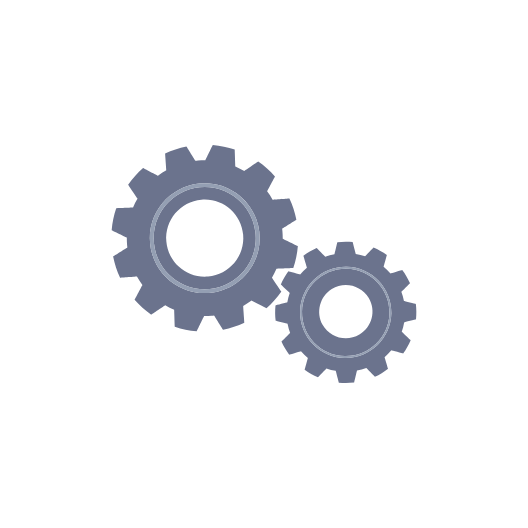
t = 0.00 s
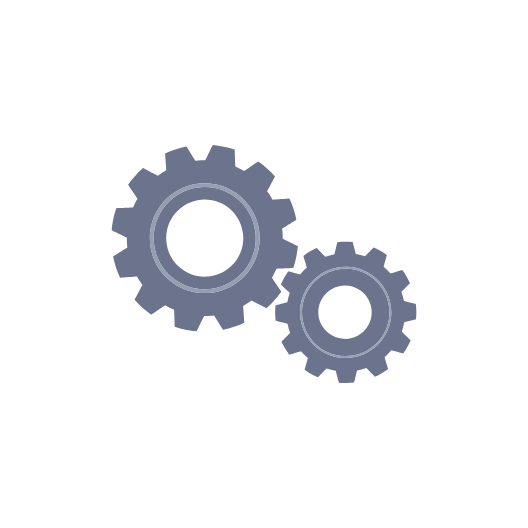
t = 0.50 s
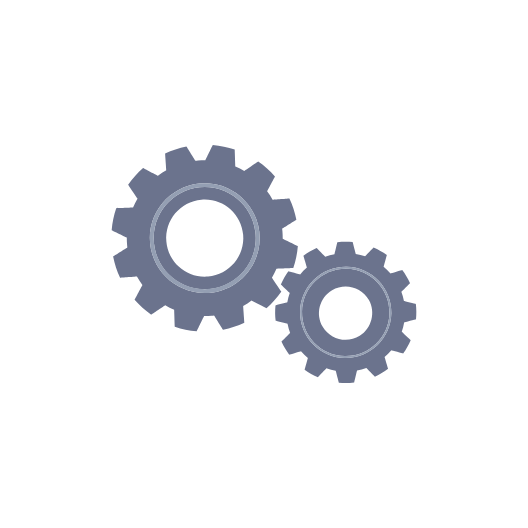
t = 1.00 s
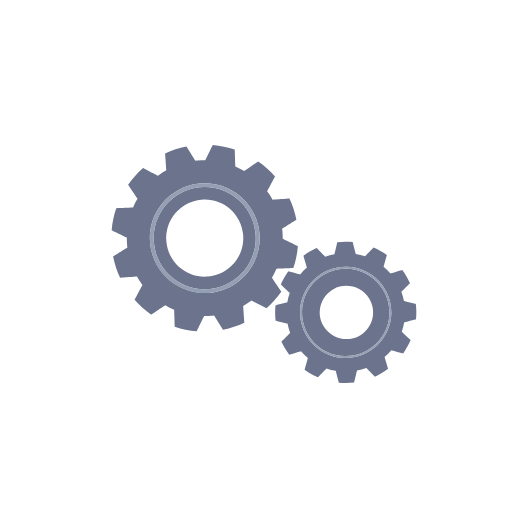
t = 1.50 s

The animated SVG that drew these frames (rendered in a browser with its animation timeline set to each time). Animation: 2 SMIL elements (animateTransform=2); one cycle of 2.00 s, repeats indefinitely.

<svg xmlns="http://www.w3.org/2000/svg" xmlns:xlink="http://www.w3.org/1999/xlink" viewBox="0 0 1080 1080"
    width="1080" height="1080" preserveAspectRatio="xMidYMid meet"
    style="width: 100%; height: 100%; transform: translate3d(0px, 0px, 0px); content-visibility: visible;">
    <defs>
      <clipPath id="__lottie_element_2">
        <rect width="1080" height="1080" x="0" y="0"></rect>
      </clipPath>
    </defs>
    <g clip-path="url(#__lottie_element_2)">
      <g transform="matrix(14.701839447021484,0,0,14.701839447021484,-8724.453125,-594.8938598632812)" opacity="1"
        style="display: block;">
        <g opacity="1" transform="matrix(1,0,0,1,0,0)">
          <animateTransform attributeName="transform" type="rotate" from="0 621.914 73.595" to="360 621.914 73.595"
            dur="2s" repeatCount="indefinite" />

          <g opacity="1" transform="matrix(1,0,0,1,621.9130249023438,73.59600067138672)"></g>
          <g opacity="1" transform="matrix(1,0,0,1,621.9140014648438,73.59500122070312)">
            <path fill="rgb(107, 115, 141)" fill-opacity="1"
              d=" M12.317000389099121,4.169000148773193 C12.64900016784668,3.193000078201294 12.864999771118164,2.1679999828338623 12.95300006866455,1.1119999885559082 C12.95300006866455,1.1119999885559082 10.845999717712402,0.09099999815225601 10.845999717712402,0.09099999815225601 C10.847999572753906,-0.25099998712539673 10.836000442504883,-0.5950000286102295 10.805000305175781,-0.9409999847412109 C10.795999526977539,-1.0609999895095825 10.781000137329102,-1.1770000457763672 10.767000198364258,-1.2960000038146973 C10.767000198364258,-1.2960000038146973 12.74899959564209,-2.5490000247955322 12.74899959564209,-2.5490000247955322 C12.543000221252441,-3.5899999141693115 12.21500015258789,-4.585000038146973 11.779000282287598,-5.513999938964844 C11.779000282287598,-5.513999938964844 9.437999725341797,-5.343999862670898 9.437999725341797,-5.343999862670898 C9.208999633789062,-5.75 8.95300006866455,-6.138999938964844 8.675999641418457,-6.507999897003174 C8.675999641418457,-6.507999897003174 9.765999794006348,-8.581999778747559 9.765999794006348,-8.581999778747559 C9.07800006866455,-9.364999771118164 8.295999526977539,-10.064000129699707 7.440999984741211,-10.663000106811523 C7.440999984741211,-10.663000106811523 5.499000072479248,-9.345999717712402 5.499000072479248,-9.345999717712402 C5.10099983215332,-9.579999923706055 4.688000202178955,-9.791999816894531 4.258999824523926,-9.97599983215332 C4.258999824523926,-9.97599983215332 4.166999816894531,-12.315999984741211 4.166999816894531,-12.315999984741211 C3.190999984741211,-12.647000312805176 2.1659998893737793,-12.86299991607666 1.1119999885559082,-12.954000473022461 C1.1119999885559082,-12.954000473022461 0.09000000357627869,-10.845000267028809 0.09000000357627869,-10.845000267028809 C-0.25099998712539673,-10.847999572753906 -0.593999981880188,-10.835000038146973 -0.9409999847412109,-10.805000305175781 C-1.0609999895095825,-10.795000076293945 -1.1790000200271606,-10.779000282287598 -1.2970000505447388,-10.765000343322754 C-1.2970000505447388,-10.765000343322754 -2.5480000972747803,-12.75 -2.5480000972747803,-12.75 C-3.5899999141693115,-12.541999816894531 -4.585000038146973,-12.21399974822998 -5.514999866485596,-11.779000282287598 C-5.514999866485596,-11.779000282287598 -5.343999862670898,-9.437000274658203 -5.343999862670898,-9.437000274658203 C-5.749000072479248,-9.208000183105469 -6.139999866485596,-8.954000473022461 -6.507999897003174,-8.675000190734863 C-6.507999897003174,-8.675000190734863 -8.583000183105469,-9.765999794006348 -8.583000183105469,-9.765999794006348 C-9.366999626159668,-9.076000213623047 -10.065999984741211,-8.295000076293945 -10.661999702453613,-7.439000129699707 C-10.661999702453613,-7.439000129699707 -9.345000267028809,-5.498000144958496 -9.345000267028809,-5.498000144958496 C-9.581000328063965,-5.099999904632568 -9.793000221252441,-4.685999870300293 -9.97599983215332,-4.258999824523926 C-9.97599983215332,-4.258999824523926 -12.317000389099121,-4.166999816894531 -12.317000389099121,-4.166999816894531 C-12.64799976348877,-3.190999984741211 -12.86299991607666,-2.1670000553131104 -12.95300006866455,-1.1100000143051147 C-12.95300006866455,-1.1100000143051147 -10.843999862670898,-0.09000000357627869 -10.843999862670898,-0.09000000357627869 C-10.845999717712402,0.25200000405311584 -10.836000442504883,0.5960000157356262 -10.805999755859375,0.9419999718666077 C-10.795000076293945,1.062000036239624 -10.779999732971191,1.1790000200271606 -10.763999938964844,1.2979999780654907 C-10.763999938964844,1.2979999780654907 -12.74899959564209,2.549999952316284 -12.74899959564209,2.549999952316284 C-12.539999961853027,3.5910000801086426 -12.21399974822998,4.585000038146973 -11.777999877929688,5.514999866485596 C-11.777999877929688,5.514999866485596 -9.437000274658203,5.34499979019165 -9.437000274658203,5.34499979019165 C-9.206999778747559,5.75 -8.954000473022461,6.138999938964844 -8.675999641418457,6.508999824523926 C-8.675999641418457,6.508999824523926 -9.765999794006348,8.581999778747559 -9.765999794006348,8.581999778747559 C-9.07699966430664,9.368000030517578 -8.293999671936035,10.065999984741211 -7.440000057220459,10.663000106811523 C-7.440000057220459,10.663000106811523 -5.499000072479248,9.347000122070312 -5.499000072479248,9.347000122070312 C-5.099999904632568,9.583999633789062 -4.685999870300293,9.793999671936035 -4.258999824523926,9.97700023651123 C-4.258999824523926,9.97700023651123 -4.166999816894531,12.317999839782715 -4.166999816894531,12.317999839782715 C-3.190999984741211,12.64900016784668 -2.1689999103546143,12.864999771118164 -1.1130000352859497,12.954000473022461 C-1.1130000352859497,12.954000473022461 -0.08900000154972076,10.845999717712402 -0.08900000154972076,10.845999717712402 C0.25099998712539673,10.847999572753906 0.5960000157356262,10.836000442504883 0.9419999718666077,10.805999755859375 C1.0609999895095825,10.795999526977539 1.1790000200271606,10.779999732971191 1.2960000038146973,10.765000343322754 C1.2960000038146973,10.765000343322754 2.5480000972747803,12.751999855041504 2.5480000972747803,12.751999855041504 C3.5910000801086426,12.543000221252441 4.584000110626221,12.217000007629395 5.514999866485596,11.781999588012695 C5.514999866485596,11.781999588012695 5.3460001945495605,9.439000129699707 5.3460001945495605,9.439000129699707 C5.75,9.208000183105469 6.138999938964844,8.954000473022461 6.510000228881836,8.677000045776367 C6.510000228881836,8.677000045776367 8.583000183105469,9.767999649047852 8.583000183105469,9.767999649047852 C9.366000175476074,9.07800006866455 10.064000129699707,8.29699993133545 10.661999702453613,7.440999984741211 C10.661999702453613,7.440999984741211 9.347000122070312,5.5 9.347000122070312,5.5 C9.581000328063965,5.10099983215332 9.791999816894531,4.688000202178955 9.97700023651123,4.260000228881836 C9.97700023651123,4.260000228881836 12.317000389099121,4.169000148773193 12.317000389099121,4.169000148773193z M0.0010000000474974513,7.644999980926514 C-4.215000152587891,7.644999980926514 -7.644000053405762,4.216000080108643 -7.644000053405762,0.0010000000474974513 C-7.644000053405762,-4.214000225067139 -4.215000152587891,-7.64300012588501 0.0010000000474974513,-7.64300012588501 C4.215000152587891,-7.64300012588501 7.644000053405762,-4.214000225067139 7.644000053405762,0.0010000000474974513 C7.644000053405762,4.216000080108643 4.215000152587891,7.644999980926514 0.0010000000474974513,7.644999980926514z">
            </path>
          </g>
          <g opacity="1" transform="matrix(1,0,0,1,621.9140014648438,73.59500122070312)">
            <path fill="rgb(107, 115, 141)" fill-opacity="1"
              d=" M-7.0970001220703125,0 C-7.0970001220703125,3.9130001068115234 -3.9149999618530273,7.0980000495910645 0,7.0980000495910645 C3.9140000343322754,7.0980000495910645 7.0970001220703125,3.9130001068115234 7.0970001220703125,0 C7.0970001220703125,-3.9140000343322754 3.9140000343322754,-7.0980000495910645 0,-7.0980000495910645 C-3.9149999618530273,-7.0980000495910645 -7.0970001220703125,-3.9140000343322754 -7.0970001220703125,0z M5.3420000076293945,-0.4659999907016754 C5.598999977111816,2.4860000610351562 3.4159998893737793,5.085999965667725 0.4659999907016754,5.3420000076293945 C-2.4839999675750732,5.599999904632568 -5.085000038146973,3.4149999618530273 -5.3429999351501465,0.4659999907016754 C-5.5980000495910645,-2.4839999675750732 -3.4159998893737793,-5.085000038146973 -0.4659999907016754,-5.341000080108643 C2.484999895095825,-5.598999977111816 5.086999893188477,-3.4149999618530273 5.3420000076293945,-0.4659999907016754z">
            </path>
          </g>
          <g opacity="1" transform="matrix(1,0,0,1,621.9140014648438,73.59600067138672)">
            <path fill="rgb(148, 159, 179)" fill-opacity="1"
              d=" M-7.644000053405762,0 C-7.644000053405762,4.215000152587891 -4.216000080108643,7.644000053405762 0,7.644000053405762 C4.214000225067139,7.644000053405762 7.644000053405762,4.215000152587891 7.644000053405762,0 C7.644000053405762,-4.215000152587891 4.214000225067139,-7.644000053405762 0,-7.644000053405762 C-4.216000080108643,-7.644000053405762 -7.644000053405762,-4.215000152587891 -7.644000053405762,0z M7.0970001220703125,0 C7.0970001220703125,3.9130001068115234 3.9140000343322754,7.0980000495910645 0,7.0980000495910645 C-3.9149999618530273,7.0980000495910645 -7.0970001220703125,3.9130001068115234 -7.0970001220703125,0 C-7.0970001220703125,-3.9140000343322754 -3.9149999618530273,-7.0980000495910645 0,-7.0980000495910645 C3.9140000343322754,-7.0980000495910645 7.0970001220703125,-3.9140000343322754 7.0970001220703125,0z">
            </path>
          </g>
        </g>
        <g opacity="1" transform="matrix(1,0,0,1,0,0)">
          <animateTransform attributeName="transform" type="rotate" from="0 641.529 83.924" to="-360 641.529 83.924"
            dur="2s" repeatCount="indefinite" />

          <g opacity="1" transform="matrix(1,0,0,1,641.5449829101562,83.822998046875)"></g>
          <g opacity="1" transform="matrix(1,0,0,1,641.5289916992188,83.92400360107422)">
            <path fill="rgb(107, 115, 141)" fill-opacity="1"
              d=" M-6.081999778747559,-0.12800000607967377 C-6.1519999504089355,3.2260000705718994 -3.4800000190734863,6.01200008392334 -0.12700000405311584,6.081999778747559 C3.2269999980926514,6.1529998779296875 6.01200008392334,3.4809999465942383 6.081999778747559,0.12800000607967377 C6.1529998779296875,-3.2260000705718994 3.4820001125335693,-6.01200008392334 0.12700000405311584,-6.081999778747559 C-3.2269999980926514,-6.1519999504089355 -6.01200008392334,-3.4820001125335693 -6.081999778747559,-0.12800000607967377z M3.2039999961853027,-1.9910000562667847 C4.248000144958496,-0.22699999809265137 3.6640000343322754,2.049999952316284 1.899999976158142,3.0940001010894775 C0.11299999803304672,4.150000095367432 -2.197000026702881,3.5380001068115234 -3.2230000495910645,1.7230000495910645 C-4.184999942779541,0.01899999938905239 -3.6089999675750732,-2.2249999046325684 -1.944000005722046,-3.25600004196167 C-0.17100000381469727,-4.354000091552734 2.1470000743865967,-3.7739999294281006 3.2039999961853027,-1.9910000562667847z">
            </path>
          </g>
          <g opacity="1" transform="matrix(1,0,0,1,641.5289916992188,83.92400360107422)">
            <path fill="rgb(107, 115, 141)" fill-opacity="1"
              d=" M9.776000022888184,0.9639999866485596 C9.845000267028809,0.25600001215934753 9.838000297546387,-0.4560000002384186 9.753999710083008,-1.1699999570846558 C9.753999710083008,-1.1699999570846558 8.098999977111816,-1.565999984741211 8.098999977111816,-1.565999984741211 C8.01200008392334,-2 7.888999938964844,-2.433000087738037 7.734000205993652,-2.8570001125335693 C7.734000205993652,-2.8570001125335693 8.946999549865723,-4.053999900817871 8.946999549865723,-4.053999900817871 C8.800999641418457,-4.375999927520752 8.63599967956543,-4.692999839782715 8.45199966430664,-5.002999782562256 C8.270000457763672,-5.311999797821045 8.071999549865723,-5.607999801635742 7.859000205993652,-5.890999794006348 C7.859000205993652,-5.890999794006348 6.22599983215332,-5.4029998779296875 6.22599983215332,-5.4029998779296875 C5.928999900817871,-5.744999885559082 5.610000133514404,-6.059999942779541 5.269000053405762,-6.3429999351501465 C5.269000053405762,-6.3429999351501465 5.7210001945495605,-7.984000205993652 5.7210001945495605,-7.984000205993652 C5.13700008392334,-8.401000022888184 4.513999938964844,-8.75100040435791 3.8610000610351562,-9.031000137329102 C3.8610000610351562,-9.031000137329102 2.688999891281128,-7.790999889373779 2.688999891281128,-7.790999889373779 C2.2669999599456787,-7.936999797821045 1.8320000171661377,-8.04800033569336 1.3930000066757202,-8.125 C1.3930000066757202,-8.125 0.9599999785423279,-9.777000427246094 0.9599999785423279,-9.777000427246094 C0.2540000081062317,-9.845000267028809 -0.46000000834465027,-9.838000297546387 -1.1699999570846558,-9.75100040435791 C-1.1699999570846558,-9.75100040435791 -1.569000005722046,-8.095999717712402 -1.569000005722046,-8.095999717712402 C-2.003000020980835,-8.01200008392334 -2.433000087738037,-7.888999938964844 -2.8570001125335693,-7.73199987411499 C-2.8570001125335693,-7.73199987411499 -4.054999828338623,-8.944000244140625 -4.054999828338623,-8.944000244140625 C-4.374000072479248,-8.800000190734863 -4.693999767303467,-8.63700008392334 -5.002999782562256,-8.45199966430664 C-5.313000202178955,-8.270000457763672 -5.609000205993652,-8.071000099182129 -5.890999794006348,-7.861000061035156 C-5.890999794006348,-7.861000061035156 -5.40500020980835,-6.224999904632568 -5.40500020980835,-6.224999904632568 C-5.745999813079834,-5.927999973297119 -6.059999942779541,-5.610000133514404 -6.343999862670898,-5.269000053405762 C-6.343999862670898,-5.269000053405762 -7.986000061035156,-5.718999862670898 -7.986000061035156,-5.718999862670898 C-8.404000282287598,-5.13700008392334 -8.753000259399414,-4.513999938964844 -9.032999992370605,-3.86299991607666 C-9.032999992370605,-3.86299991607666 -7.794000148773193,-2.688999891281128 -7.794000148773193,-2.688999891281128 C-7.940000057220459,-2.2660000324249268 -8.04699993133545,-1.8320000171661377 -8.125,-1.3930000066757202 C-8.125,-1.3930000066757202 -9.774999618530273,-0.9599999785423279 -9.774999618530273,-0.9599999785423279 C-9.845000267028809,-0.2540000081062317 -9.838000297546387,0.46000000834465027 -9.753000259399414,1.1720000505447388 C-9.753000259399414,1.1720000505447388 -8.095999717712402,1.5670000314712524 -8.095999717712402,1.5670000314712524 C-8.01099967956543,2.003000020980835 -7.889999866485596,2.433000087738037 -7.735000133514404,2.8589999675750732 C-7.735000133514404,2.8589999675750732 -8.946999549865723,4.056000232696533 -8.946999549865723,4.056000232696533 C-8.802000045776367,4.377999782562256 -8.637999534606934,4.693999767303467 -8.454000473022461,5.001999855041504 C-8.270000457763672,5.313000202178955 -8.072999954223633,5.609000205993652 -7.861999988555908,5.890999794006348 C-7.861999988555908,5.890999794006348 -6.2270002365112305,5.40500020980835 -6.2270002365112305,5.40500020980835 C-5.931000232696533,5.745999813079834 -5.609000205993652,6.059999942779541 -5.269999980926514,6.3429999351501465 C-5.269999980926514,6.3429999351501465 -5.718999862670898,7.986000061035156 -5.718999862670898,7.986000061035156 C-5.136000156402588,8.402999877929688 -4.514999866485596,8.753999710083008 -3.864000082015991,9.031000137329102 C-3.864000082015991,9.031000137329102 -2.688999891281128,7.793000221252441 -2.688999891281128,7.793000221252441 C-2.265000104904175,7.940000057220459 -1.8359999656677246,8.050999641418457 -1.3930000066757202,8.12600040435791 C-1.3930000066757202,8.12600040435791 -0.9610000252723694,9.777000427246094 -0.9610000252723694,9.777000427246094 C-0.25600001215934753,9.843999862670898 0.45899999141693115,9.83899974822998 1.1710000038146973,9.753999710083008 C1.1710000038146973,9.753999710083008 1.565000057220459,8.097999572753906 1.565000057220459,8.097999572753906 C2.000999927520752,8.013999938964844 2.431999921798706,7.890999794006348 2.8559999465942383,7.734000205993652 C2.8559999465942383,7.734000205993652 4.057000160217285,8.946999549865723 4.057000160217285,8.946999549865723 C4.375999927520752,8.803000450134277 4.692999839782715,8.638999938964844 5.002999782562256,8.454999923706055 C5.313000202178955,8.272000312805176 5.60699987411499,8.074000358581543 5.889999866485596,7.861000061035156 C5.889999866485596,7.861000061035156 5.4039998054504395,6.228000164031982 5.4039998054504395,6.228000164031982 C5.745999813079834,5.931000232696533 6.059999942779541,5.610000133514404 6.3429999351501465,5.270999908447266 C6.3429999351501465,5.270999908447266 7.986000061035156,5.7210001945495605 7.986000061035156,5.7210001945495605 C8.404000282287598,5.138000011444092 8.755000114440918,4.514999866485596 9.031000137329102,3.864000082015991 C9.031000137329102,3.864000082015991 7.791999816894531,2.688999891281128 7.791999816894531,2.688999891281128 C7.936999797821045,2.2690000534057617 8.050000190734863,1.8359999656677246 8.12600040435791,1.3949999809265137 C8.12600040435791,1.3949999809265137 9.776000022888184,0.9639999866485596 9.776000022888184,0.9639999866485596z M-0.1340000033378601,6.34499979019165 C-3.632999897003174,6.271999835968018 -6.419000148773193,3.365000009536743 -6.34499979019165,-0.1340000033378601 C-6.2729997634887695,-3.632999897003174 -3.367000102996826,-6.419000148773193 0.13300000131130219,-6.3460001945495605 C3.631999969482422,-6.2729997634887695 6.418000221252441,-3.365999937057495 6.3460001945495605,0.13300000131130219 C6.271999835968018,3.631999969482422 3.365999937057495,6.419000148773193 -0.1340000033378601,6.34499979019165z">
            </path>
          </g>
          <g opacity="1" transform="matrix(1,0,0,1,641.5289916992188,83.92400360107422)">
            <path fill="rgb(148, 159, 179)" fill-opacity="1"
              d=" M-6.3460001945495605,-0.13300000131130219 C-6.420000076293945,3.365999937057495 -3.632999897003174,6.271999835968018 -0.1340000033378601,6.34499979019165 C3.365999937057495,6.419000148773193 6.271999835968018,3.631999969482422 6.3460001945495605,0.13300000131130219 C6.418000221252441,-3.365999937057495 3.631999969482422,-6.2729997634887695 0.13300000131130219,-6.3460001945495605 C-3.367000102996826,-6.419000148773193 -6.27400016784668,-3.631999969482422 -6.3460001945495605,-0.13300000131130219z M6.081999778747559,0.12800000607967377 C6.01200008392334,3.4809999465942383 3.2260000705718994,6.1529998779296875 -0.12800000607967377,6.081999778747559 C-3.4809999465942383,6.01200008392334 -6.1529998779296875,3.2260000705718994 -6.083000183105469,-0.12800000607967377 C-6.013000011444092,-3.4820001125335693 -3.2279999256134033,-6.1519999504089355 0.12600000202655792,-6.081999778747559 C3.4809999465942383,-6.01200008392334 6.1529998779296875,-3.2260000705718994 6.081999778747559,0.12800000607967377z">
            </path>
          </g>
        </g>
      </g>
    </g>
  </svg>
